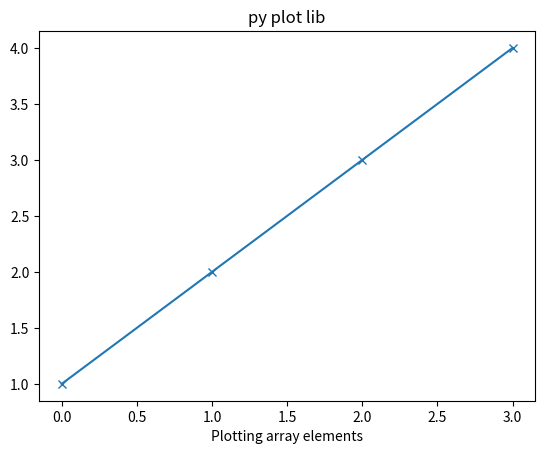

The matplotlib source for this figure:
import numpy as np

# arr1=np.array([1,2,3,4,5])
# # print(arr1)

# print(type(arr1))

# arr2=np.array([[1,2,3,4],[5,6,7,8]])

# # print(arr2)

# arr3=np.array([
#   [[1,2,3,4],[5,6,7,8]],[[5,6,7,8],[0,9,8,7]]
#   ]) 
# print(arr3)
# print('\n================================')
# # indexing

# print(arr2[0][2])
# print('\n================================')
# print(arr2[1])
# print('\n================================')
# print(arr2[:2])

# # print(arr3[1][1][0:2])



# random

from numpy import random

# arr4=random.randint(50,size=(3,5))

# print(arr4)

# arr5=random.choice([1,2,3,4],size=(3,3),p=(0.3,0.2,0.3,0.2))
# print(arr5)

import matplotlib.pyplot as plt
import seaborn as sns

arr6=[1,2,3,4]

plt.plot(arr6,marker="x")
plt.xlabel("Plotting array elements")
plt.title("py plot lib")
# sns.displot([1,2,3,4])
plt.show()


